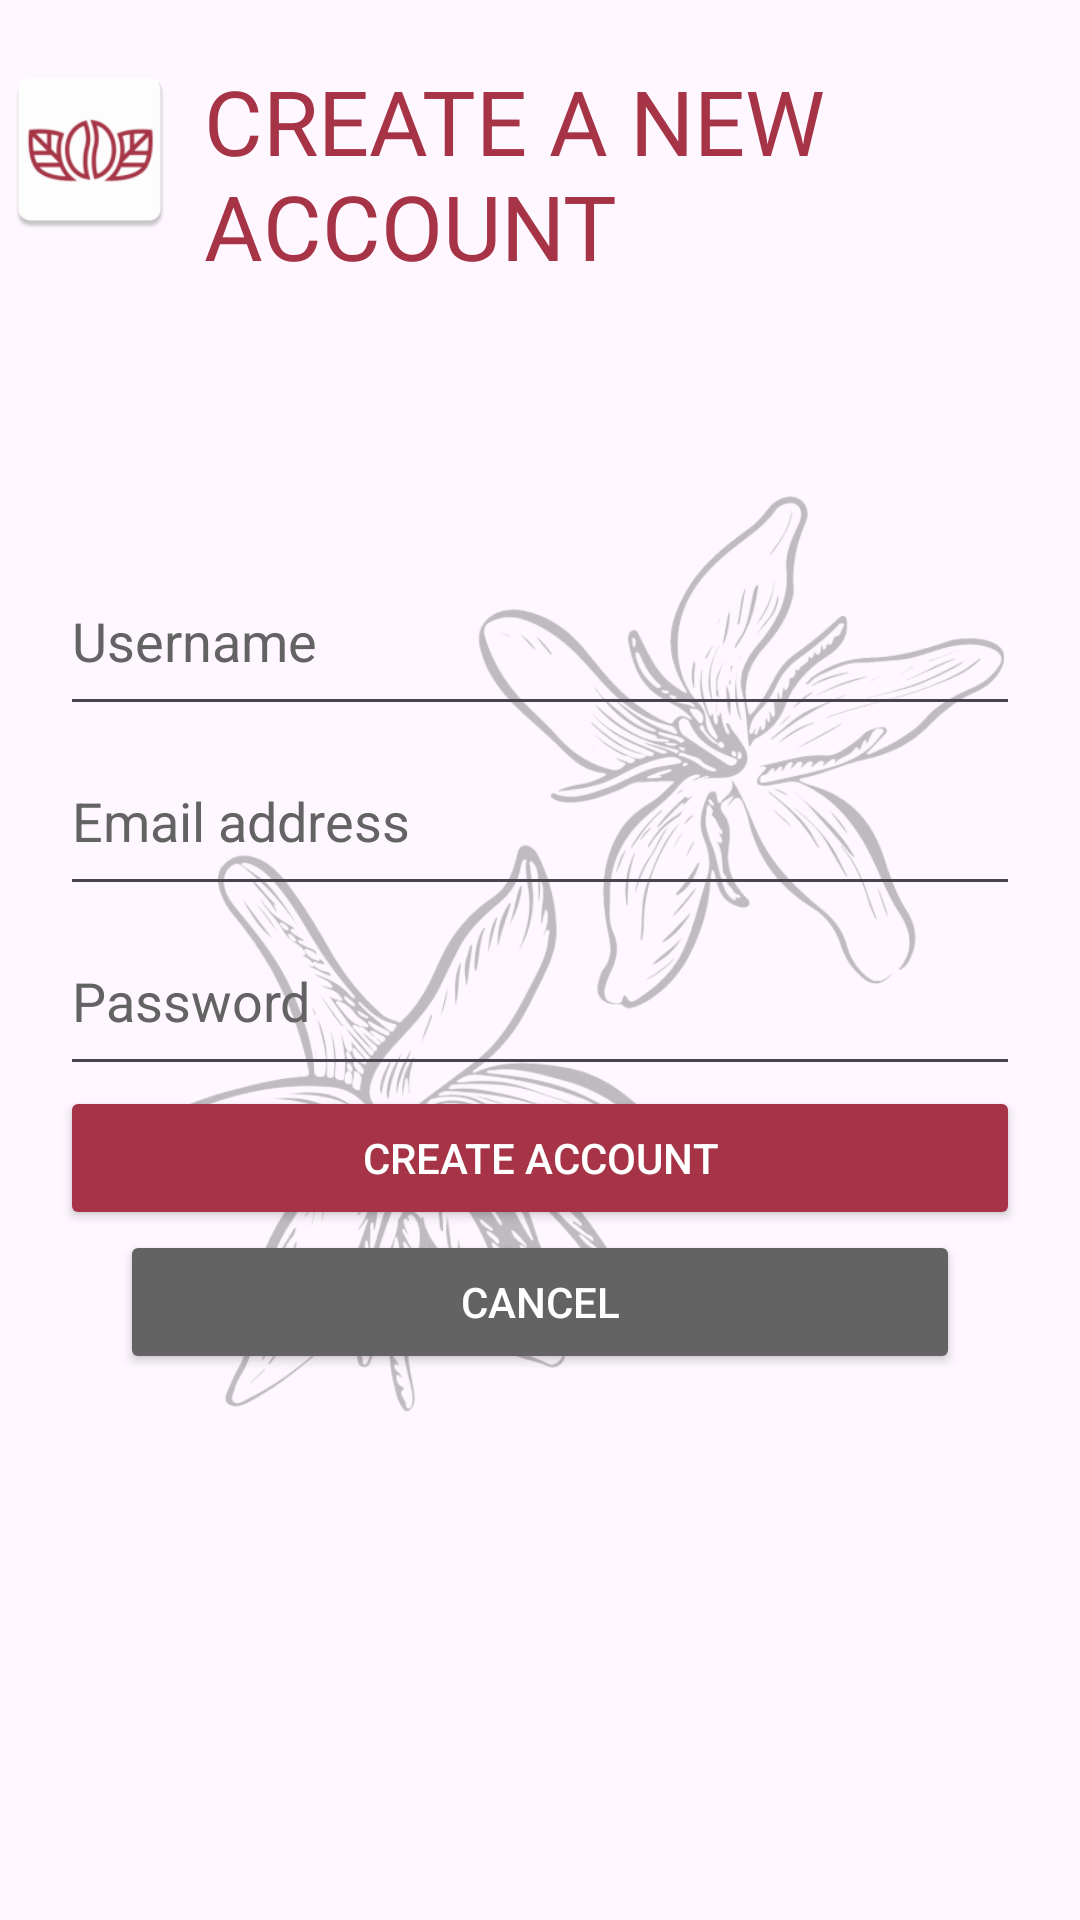

The Android layout XML behind this screen, and the referenced resources:
<!-- AndroidManifest.xml: application theme Theme.CuppingApp -->
<!-- res/layout/create_account.xml -->
<?xml version="1.0" encoding="utf-8"?>
<RelativeLayout xmlns:android="http://schemas.android.com/apk/res/android"
    android:layout_width="match_parent"
    android:layout_height="match_parent"
    xmlns:app="http://schemas.android.com/apk/res-auto"
    android:id="@+id/create_account">

    <ImageView
        android:id="@+id/mainImage"
        android:layout_width="wrap_content"
        android:layout_height="wrap_content"
        android:alpha=".25"
        android:src="@drawable/coffeeplant" />

    
    <LinearLayout
        android:id="@+id/logo_and_title"
        android:layout_width="wrap_content"
        android:layout_height="wrap_content"
        android:orientation="horizontal"
        android:layout_alignParentTop="true"
        android:layout_centerHorizontal="true"
        android:layout_marginTop="20dp">

        <ImageView
            android:id="@+id/logo"
            android:layout_width="60dp"
            android:layout_height="60dp"
            android:src="@mipmap/ic_launcher" />

        <TextView
            android:id="@+id/createAccountTitle"
            android:layout_width="wrap_content"
            android:layout_height="wrap_content"
            android:text="@string/create_account"
            android:layout_gravity="center_vertical"
            android:layout_marginStart="8dp"
            android:fontFamily="@font/alumnisans_bold"
            android:textColor="@color/red"
            android:textAllCaps="true"
            android:textSize="30sp"/>
    </LinearLayout>

    
    <LinearLayout
        android:id="@+id/newAccountForm"
        android:layout_width="match_parent"
        android:layout_height="wrap_content"
        android:layout_centerInParent="true"
        android:layout_margin="20dp"
        android:orientation="vertical">

        <EditText
            android:id="@+id/Username"
            android:layout_width="match_parent"
            android:layout_height="60dp"
            android:hint="@string/username"
            android:inputType="text"
            android:textColorHint="@color/dark_gray"/>

        <EditText
            android:id="@+id/Email"
            android:layout_width="match_parent"
            android:layout_height="60dp"
            android:hint="@string/email_address"
            android:inputType="textEmailAddress"
            android:textColorHint="@color/dark_gray"/>

        <EditText
            android:id="@+id/Password"
            android:layout_width="match_parent"
            android:layout_height="60dp"
            android:hint="@string/password"
            android:inputType="textPassword"
            android:textColorHint="@color/dark_gray"/>

        <com.google.android.material.button.MaterialButton
            style="@style/Widget.AppCompat.Button.Colored"
            android:id="@+id/buttonCreateAccount"
            android:layout_width="match_parent"
            android:layout_height="wrap_content"
            android:text="@string/create_account_btn"
            app:backgroundTint="@color/red"/>

        <com.google.android.material.button.MaterialButton
            style="@style/Widget.AppCompat.Button.Colored"
            android:id="@+id/buttonBack"
            android:layout_width="match_parent"
            android:layout_height="wrap_content"
            android:text="@string/cancel"
            android:layout_marginHorizontal="20dp"
            app:backgroundTint="@color/dark_gray"/>
    </LinearLayout>




</RelativeLayout>
<!-- resources referenced by this layout -->
<resources>
  <color name="dark_gray">#636363</color>
  <color name="red">#A63446</color>
  <!-- drawable coffeeplant: png bitmap (drawable, 296568 bytes) -->
  <!-- mipmap ic_launcher: webp bitmap (mipmap-hdpi, 2156 bytes) -->
  <string name="cancel">cancel</string>
  <string name="create_account">Create a new account</string>
  <string name="create_account_btn">Create account</string>
  <string name="email_address">Email address</string>
  <string name="password">Password</string>
  <string name="username">Username</string>
  <style name="Theme.CuppingApp" parent="Base.Theme.CuppingApp" />
  <style name="Base.Theme.CuppingApp" parent="Theme.Material3.DayNight.NoActionBar">
          
          <item name="colorPrimary">@color/red</item>
      </style>
</resources>
